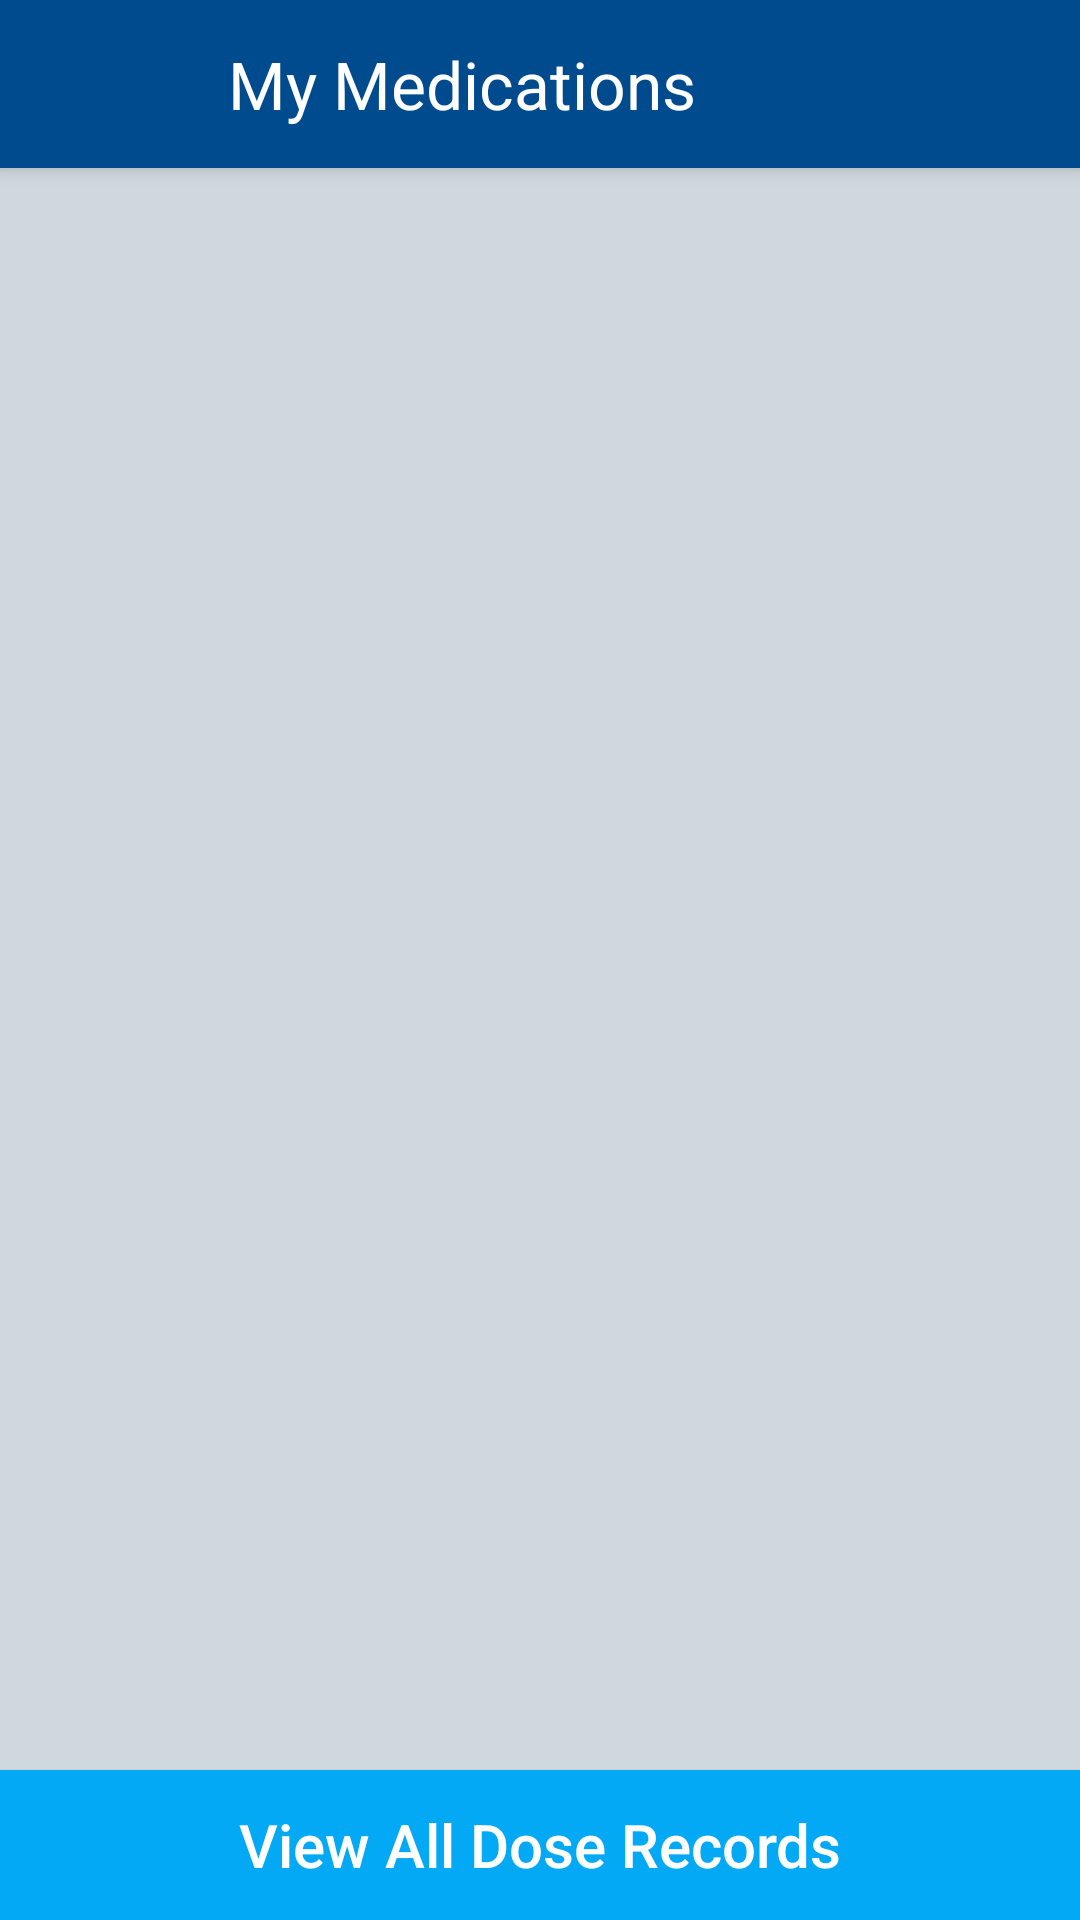

Layout XML and referenced resources for this Android screen:
<!-- AndroidManifest.xml: application theme AppTheme -->
<!-- res/layout/activity_my_meds.xml -->
<LinearLayout xmlns:android="http://schemas.android.com/apk/res/android"
    xmlns:app="http://schemas.android.com/apk/res-auto"
    xmlns:tools="http://schemas.android.com/tools"
    android:layout_width="match_parent"
    android:layout_height="match_parent"
    android:background="@color/grey_background"
    android:gravity="center_vertical"
    android:orientation="vertical"

    tools:context=".presenter.MainActivity">

    <android.support.v7.widget.Toolbar
        android:id="@+id/my_toolbar"
        android:layout_width="match_parent"
        android:layout_height="?attr/actionBarSize"
        android:background="@color/dark_blue"
        android:elevation="4dp"
        android:theme="@style/ThemeOverlay.AppCompat.ActionBar"
        app:popupTheme="@style/ThemeOverlay.AppCompat.Light">

        <ImageView
            android:layout_width="50dp"
            android:layout_height="50dp"
            android:layout_marginRight="10dp"
            android:src="@drawable/dose_alert_icon" />

        <TextView
            android:id="@+id/toolbar_title"
            android:layout_width="wrap_content"
            android:layout_height="wrap_content"
            android:gravity="center"
            android:text="My Medications"
            android:textColor="@color/white"
            android:textSize="22sp" />
    </android.support.v7.widget.Toolbar>

    <ListView
        android:id="@+id/listView"
        android:layout_width="wrap_content"
        android:layout_height="fill_parent"
        android:divider="@android:color/transparent"
        android:dividerHeight="6dp"
        android:padding="2dp"
        tools:listitem="@android:layout/two_line_list_item"
        android:layout_below="@+id/my_toolbar"
        android:layout_weight="1" />

    <Button
        android:id="@+id/allDosesButton"
        android:layout_width="fill_parent"
        android:layout_height="50dp"
        android:layout_gravity="center"
        android:background="@color/blue"
        android:text="View All Dose Records"
        android:textAllCaps="false"
        android:textColor="@color/white"
        android:textSize="20sp" />

</LinearLayout>
<!-- resources referenced by this layout -->
<resources>
  <color name="blue">#03A9F4</color>
  <color name="dark_blue">#004B8D</color>
  <color name="grey_background">#cfd8dc</color>
  <color name="white">#ffffff</color>
  <style name="AppTheme" parent="Theme.AppCompat.Light.NoActionBar">
          
          <item name="colorPrimary">@color/blue</item>
          <item name="colorPrimaryDark">@color/blue</item>
          <item name="colorAccent">@color/grey</item>
      </style>
  <color name="grey">#616161</color>
</resources>
